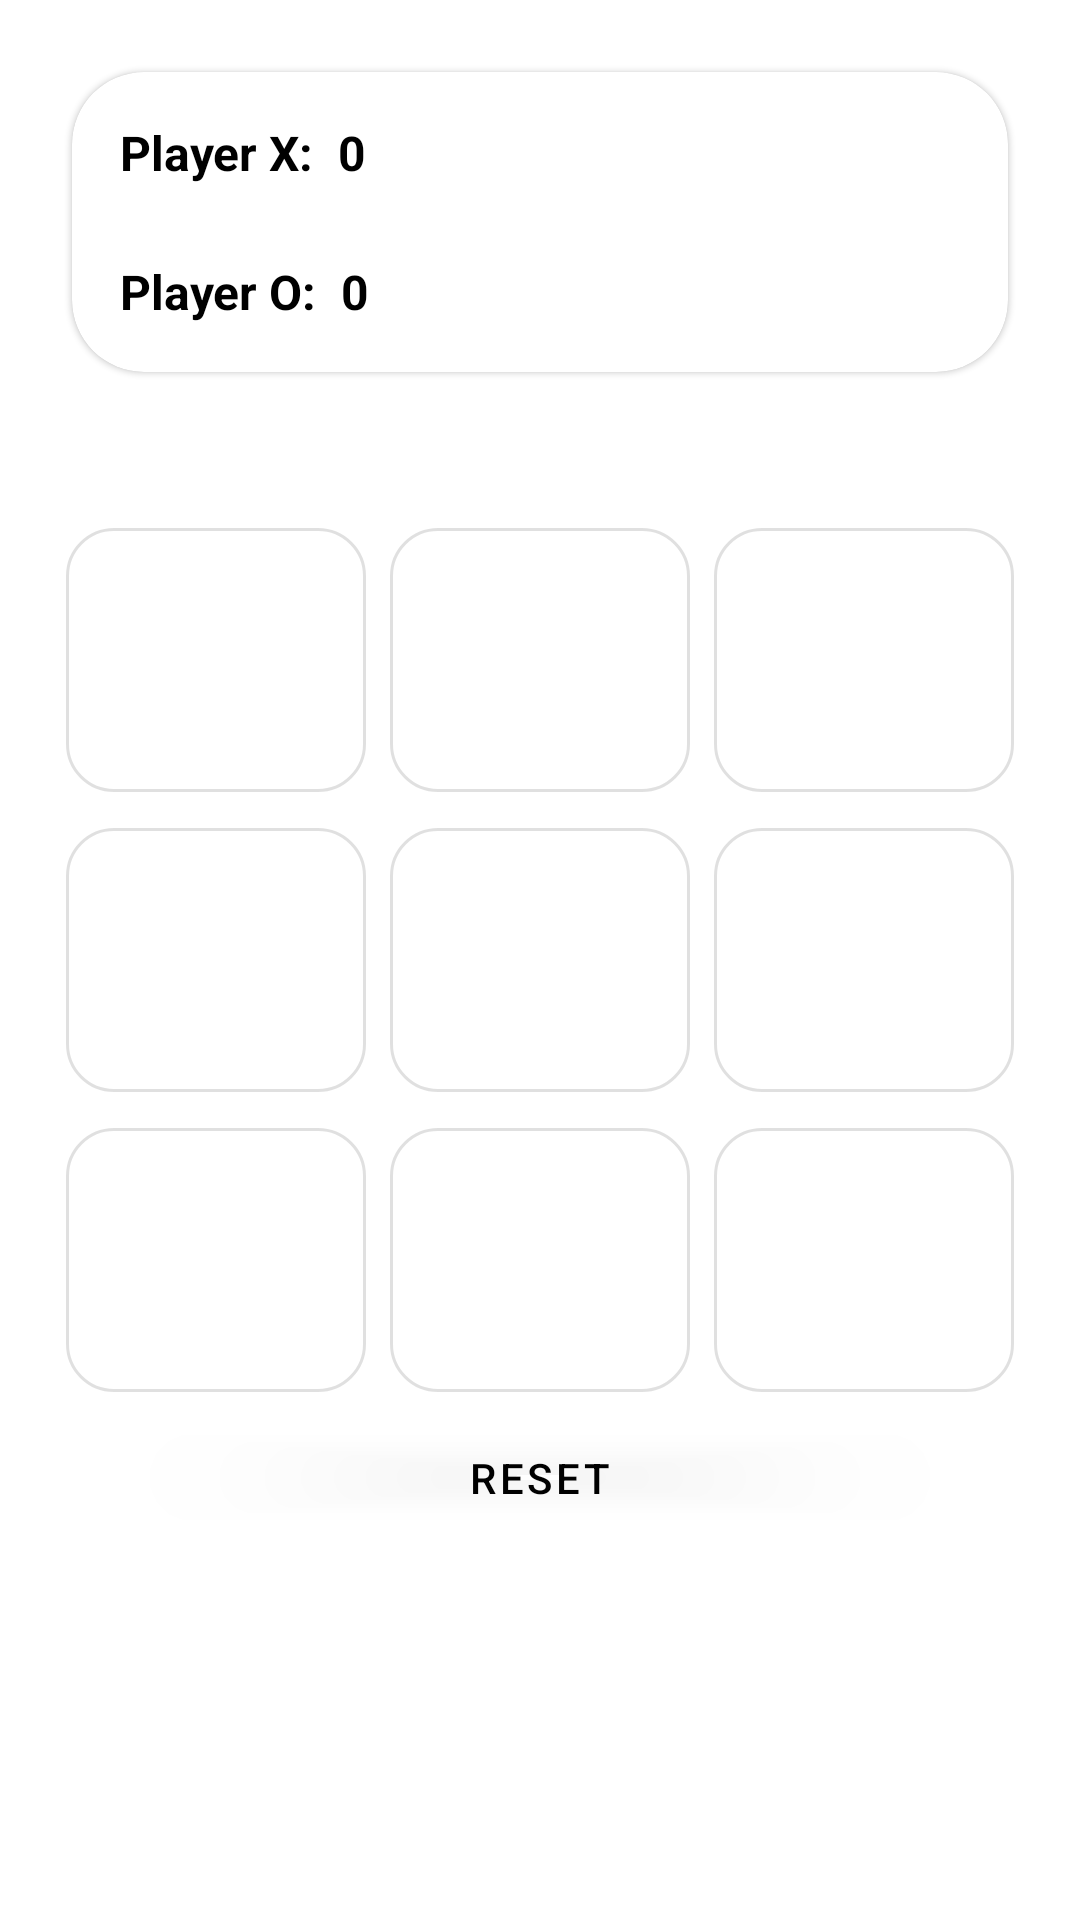

Produce the Android XML layout that renders to this screen, including the resource entries it uses.
<!-- AndroidManifest.xml: application theme Theme.XOGame -->
<!-- res/layout/activity_main.xml -->
<?xml version="1.0" encoding="utf-8"?>
<androidx.constraintlayout.widget.ConstraintLayout xmlns:android="http://schemas.android.com/apk/res/android"
    xmlns:app="http://schemas.android.com/apk/res-auto"
    xmlns:tools="http://schemas.android.com/tools"
    android:layout_width="match_parent"
    android:layout_height="match_parent"
    tools:context=".MainActivity">

    <com.google.android.material.card.MaterialCardView
        android:layout_width="match_parent"
        android:layout_height="100dp"
        android:layout_margin="24dp"
        app:cardCornerRadius="24dp"
        android:elevation="4dp"
        app:layout_constraintEnd_toEndOf="parent"
        app:layout_constraintStart_toStartOf="parent"
        app:layout_constraintTop_toTopOf="parent">

        <RelativeLayout
            android:padding="16dp"
            android:layout_width="match_parent"
            android:layout_height="wrap_content"
            android:orientation="vertical">

            <LinearLayout
                android:layout_alignParentStart="true"
                android:layout_alignParentTop="true"
                android:layout_width="wrap_content"
                android:layout_height="wrap_content">

                <TextView
                    android:text="@string/player_x"
                    style="@style/fontStyle" />

                <TextView
                    android:text="@string/_0"
                    android:id="@+id/player_x"
                    style="@style/fontStyle"
                    android:layout_marginStart="8dp" />

            </LinearLayout>

            <LinearLayout
                android:layout_width="match_parent"
                android:layout_height="wrap_content"
                android:layout_alignParentStart="true"
                android:layout_alignParentBottom="true">

                <TextView
                    style="@style/fontStyle"
                    android:text="@string/player_o" />

                <TextView
                    android:text="@string/_0"
                    android:id="@+id/player_o"
                    style="@style/fontStyle"
                    android:layout_marginStart="8dp" />
            </LinearLayout>

        </RelativeLayout>

    </com.google.android.material.card.MaterialCardView>

    <GridLayout
        android:id="@+id/grid_layout"
        android:layout_width="wrap_content"
        android:layout_height="wrap_content"
        android:rowCount="3"
        android:columnCount="3"
        android:elevation="4dp"
        app:layout_constraintBottom_toBottomOf="parent"
        app:layout_constraintEnd_toEndOf="parent"
        app:layout_constraintStart_toStartOf="parent"
        app:layout_constraintTop_toTopOf="parent">

        <com.google.android.material.button.MaterialButton
            android:id="@+id/btn1"
            app:cornerRadius="16dp"
            android:layout_marginEnd="8dp"
            style="@style/buttonStyle" />

        <com.google.android.material.button.MaterialButton
            android:id="@+id/btn2"
            app:cornerRadius="16dp"
            android:layout_marginEnd="8dp"
            style="@style/buttonStyle" />

        <com.google.android.material.button.MaterialButton
            android:id="@+id/btn3"
            app:cornerRadius="16dp"
            style="@style/buttonStyle" />

        <com.google.android.material.button.MaterialButton
            android:id="@+id/btn4"
            app:cornerRadius="16dp"
            style="@style/buttonStyle" />

        <com.google.android.material.button.MaterialButton
            android:id="@+id/btn5"
            app:cornerRadius="16dp"
            style="@style/buttonStyle" />

        <com.google.android.material.button.MaterialButton
            android:id="@+id/btn6"
            app:cornerRadius="16dp"
            style="@style/buttonStyle" />

        <com.google.android.material.button.MaterialButton
            android:id="@+id/btn7"
            app:cornerRadius="16dp"
            style="@style/buttonStyle" />

        <com.google.android.material.button.MaterialButton
            android:id="@+id/btn8"
            app:cornerRadius="16dp"
            style="@style/buttonStyle" />

        <com.google.android.material.button.MaterialButton
            android:id="@+id/btn9"
            app:cornerRadius="16dp"
            style="@style/buttonStyle" />
    </GridLayout>

    <com.google.android.material.button.MaterialButton
        android:id="@+id/btn_reset"
        android:layout_width="0dp"
        android:layout_height="45dp"
        android:text="@string/reset"
        android:outlineSpotShadowColor="@color/white"
        android:textAppearance="?attr/textAppearanceButton"
        android:textColor="@color/black"
        app:cornerRadius="16dp"
        app:layout_constraintEnd_toEndOf="@id/grid_layout"
        app:layout_constraintStart_toStartOf="@id/grid_layout"
        app:layout_constraintTop_toBottomOf="@id/grid_layout" />

</androidx.constraintlayout.widget.ConstraintLayout>
<!-- resources referenced by this layout -->
<resources>
  <color name="black">#FF000000</color>
  <color name="white">#FFFFFFFF</color>
  <string name="_0">0</string>
  <string name="player_o">Player O:</string>
  <string name="player_x">Player X:</string>
  <string name="reset">Reset</string>
  <style name="buttonStyle" parent="@style/Widget.MaterialComponents.Button.OutlinedButton">
          <item name="android:layout_width">100dp</item>
          <item name="android:layout_height">100dp</item>
          <item name="android:textSize">24sp</item>
          <item name="android:textStyle">bold</item>
          <item name="android:textColor">@color/white</item>
      </style>
  <style name="fontStyle" parent="">
          <item name="android:layout_width">wrap_content</item>
          <item name="android:layout_height">wrap_content</item>
          <item name="android:textSize">16sp</item>
          <item name="android:textStyle">bold</item>
          <item name="android:textColor">@color/black</item>
      </style>
  <style name="Theme.XOGame" parent="Theme.MaterialComponents.Light.NoActionBar">
          
          <item name="colorPrimary">@color/transparent</item>
          <item name="colorPrimaryVariant">@color/black</item>
          <item name="colorOnPrimary">@color/white</item>
  
          
          <item name="colorSecondary">@color/teal_200</item>
          <item name="colorSecondaryVariant">@color/teal_700</item>
          <item name="colorOnSecondary">@color/black</item>
  
          
          <item name="android:statusBarColor" tools:targetApi="l">?attr/colorPrimaryVariant</item>
          
      </style>
  <color name="transparent">#0000FFFF</color>
  <color name="teal_200">#FF03DAC5</color>
  <color name="teal_700">#FF018786</color>
</resources>
